Labelled photos from "segmented-dataset", an image-classification folder in Funky-UWI/FoliageFixerModel. The possible labels are: bacterial spot, early blight, late blight, leaf mold, septoria leaf spot, spider mites two-spotted spider mite, target spot, tomato yellow leaf curl virus, tomato mosaic virus, healthy, powdery mildew.

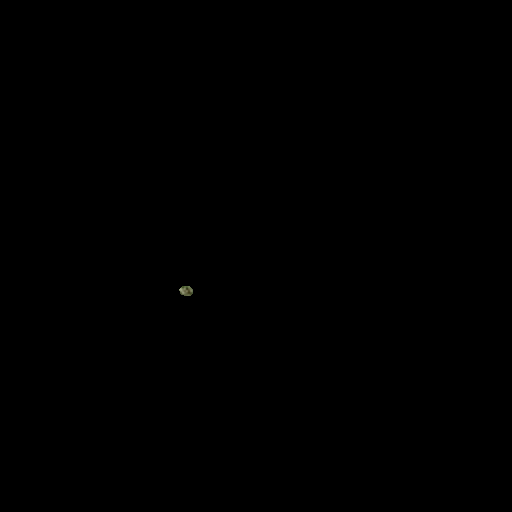
Label: target spot

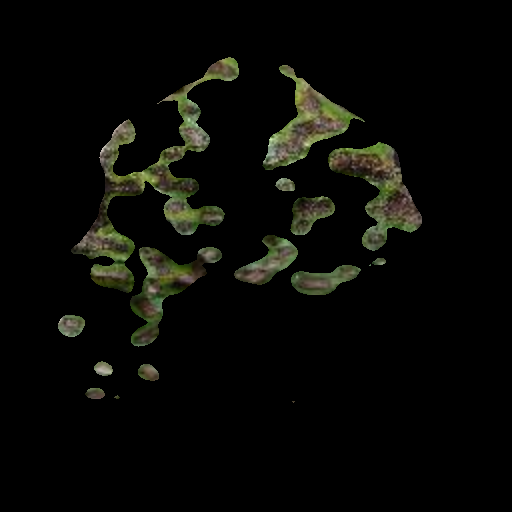
Label: early blight

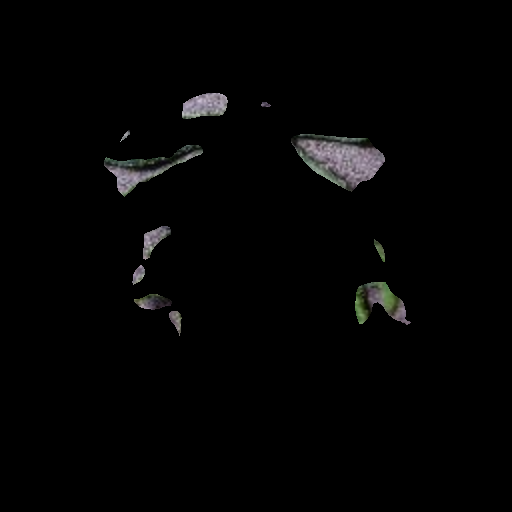
Label: tomato mosaic virus

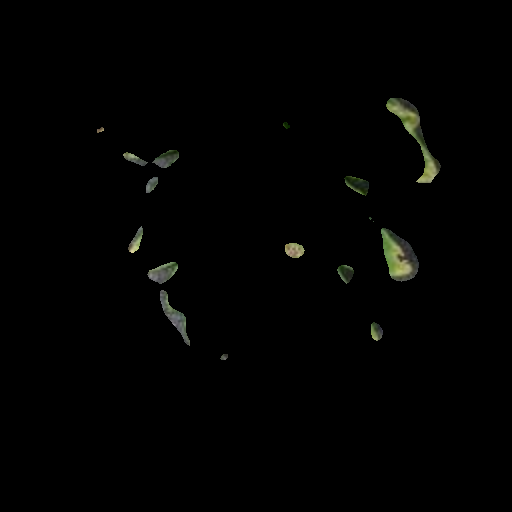
Label: late blight

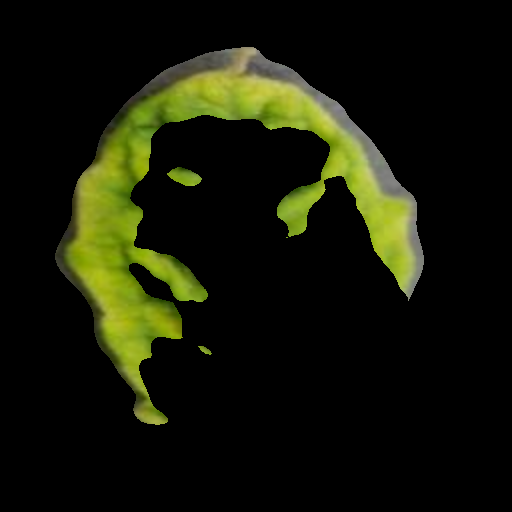
Label: tomato yellow leaf curl virus

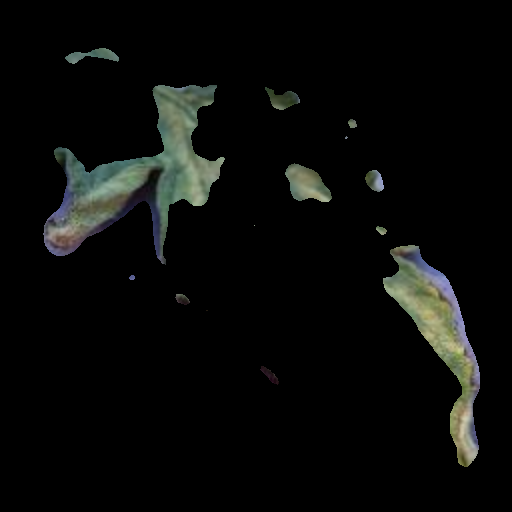
Label: leaf mold
